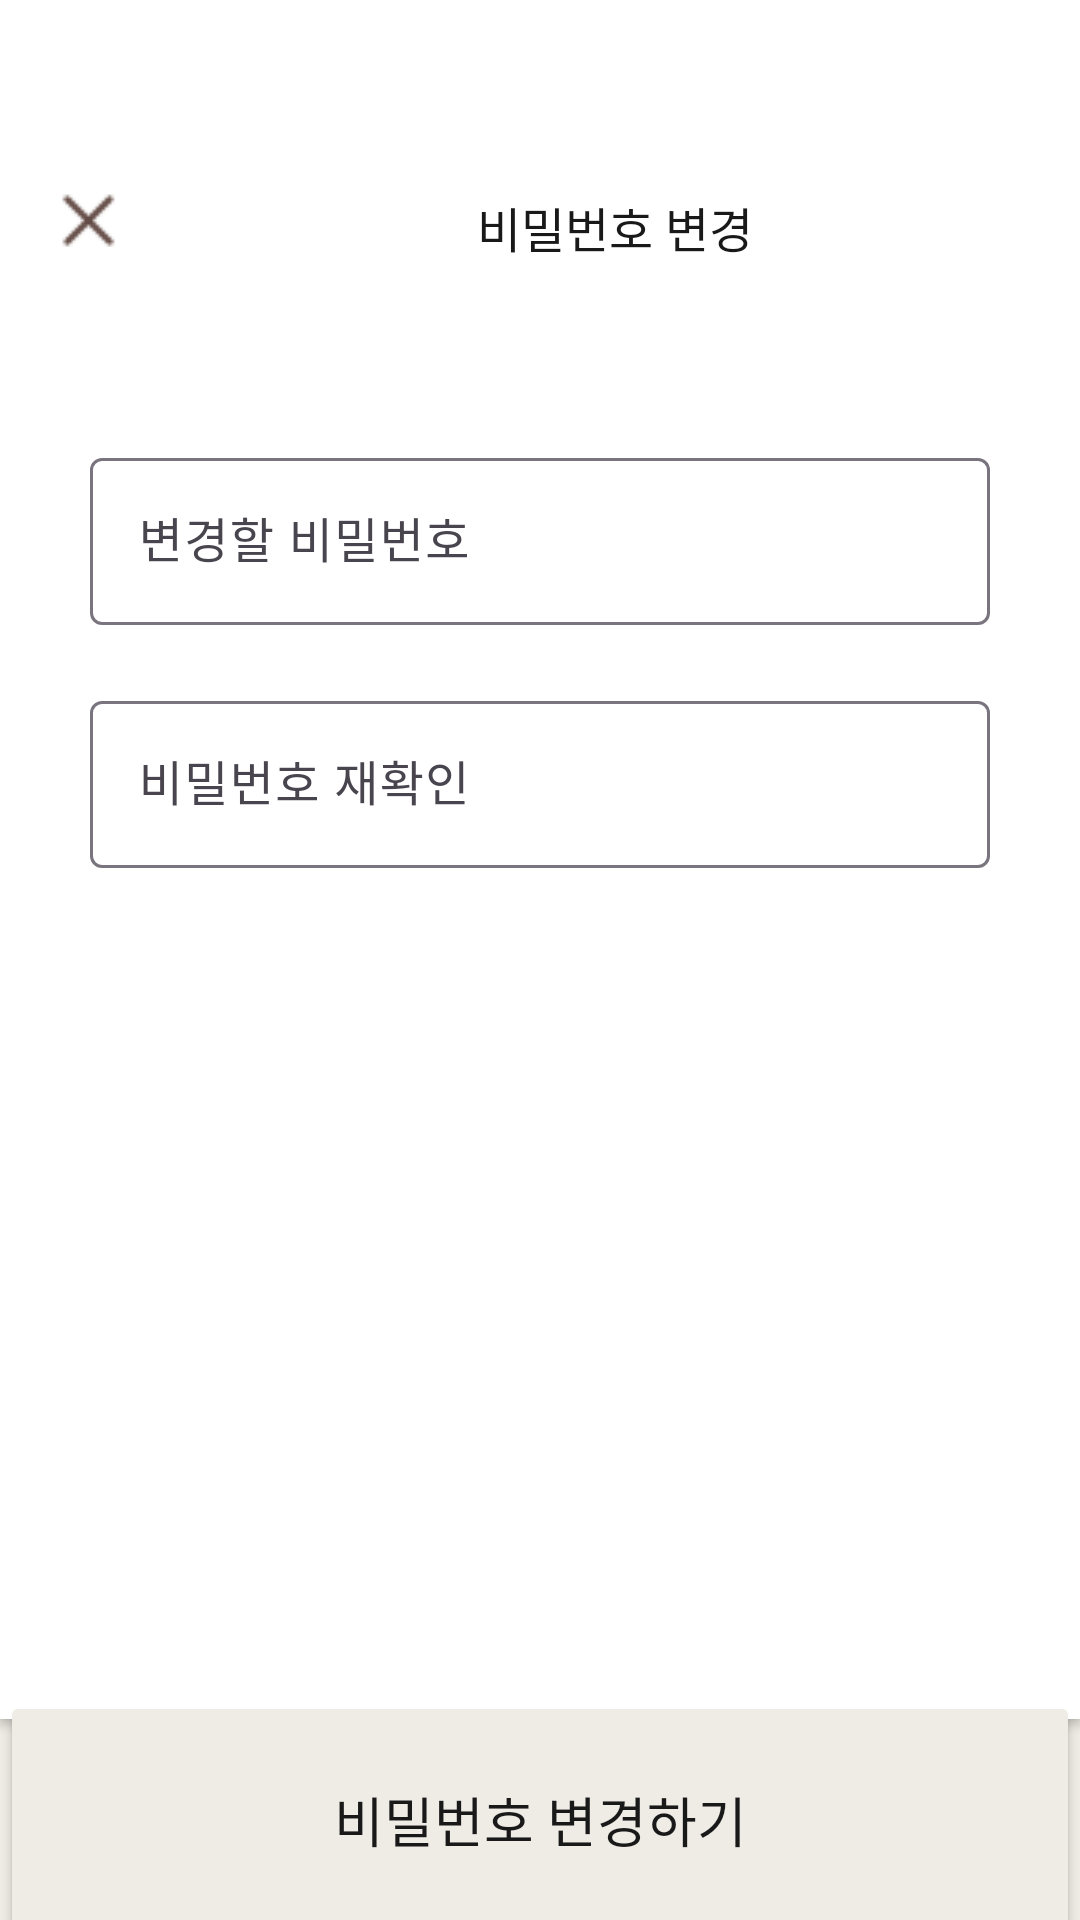

Here is an Android app screen rendered from its layout file. Give the layout XML and the strings, colors and styles it references.
<!-- AndroidManifest.xml: application theme Theme.MyApplication -->
<!-- res/layout/mypage_chagepw.xml -->
<?xml version="1.0" encoding="utf-8"?>
<androidx.constraintlayout.widget.ConstraintLayout xmlns:android="http://schemas.android.com/apk/res/android"
    xmlns:app="http://schemas.android.com/apk/res-auto"
    xmlns:tools="http://schemas.android.com/tools"
    android:layout_width="match_parent"
    android:layout_height="match_parent"
    android:background="@color/color1"
    tools:context=".mypage.MypageFragment">

    <androidx.cardview.widget.CardView
        android:id="@+id/mypageCv3"
        android:layout_width="match_parent"
        android:layout_height="wrap_content"
        app:cardBackgroundColor="@color/white"
        app:cardCornerRadius="0dp"
        app:layout_constraintEnd_toEndOf="parent"
        app:layout_constraintStart_toStartOf="parent"
        app:layout_constraintTop_toTopOf="parent"
        app:strokeColor="@color/white">

        <androidx.constraintlayout.widget.ConstraintLayout
            android:layout_width="match_parent"
            android:layout_height="573dp">

            <ImageButton
                android:id="@+id/button_x"
                android:layout_width="19dp"
                android:layout_height="19dp"
                android:layout_marginStart="20dp"
                android:layout_marginTop="64dp"
                android:layout_weight="1"
                android:backgroundTint="@color/white"
                app:layout_constraintStart_toStartOf="parent"
                app:layout_constraintTop_toTopOf="parent"
                app:srcCompat="@drawable/x" />

            <TextView
                android:id="@+id/textview_chage"
                android:layout_width="wrap_content"
                android:layout_height="wrap_content"
                android:layout_marginStart="120dp"
                android:layout_marginTop="64dp"
                android:layout_weight="1"
                android:fontFamily="@font/pre_semibold"
                android:text="비밀번호 변경"
                android:textColor="@color/black1"
                android:textSize="16sp"
                app:layout_constraintStart_toEndOf="@+id/button_x"
                app:layout_constraintTop_toTopOf="parent" />

            <com.google.android.material.textfield.TextInputLayout
                android:id="@+id/layout_pw"
                android:layout_width="match_parent"
                android:layout_height="wrap_content"
                android:layout_marginTop="60dp"
                android:hint="변경할 비밀번호"
                app:hintTextColor="@color/gray2"
                app:layout_constraintEnd_toEndOf="parent"
                app:layout_constraintStart_toStartOf="parent"
                app:layout_constraintTop_toBottomOf="@+id/textview_chage">

                <EditText
                    android:id="@+id/pw_ch"
                    android:maxLines="1"
                    android:layout_width="300dp"
                    android:layout_height="wrap_content"
                    android:layout_gravity="center"
                    android:layout_marginLeft="20dp"
                    android:layout_marginRight="20dp"
                    />

            </com.google.android.material.textfield.TextInputLayout>


            <com.google.android.material.textfield.TextInputLayout
                android:id="@+id/layout_pw2"
                android:layout_width="match_parent"
                android:layout_height="wrap_content"
                android:layout_marginTop="20dp"
                android:hint="비밀번호 재확인"
                app:hintTextColor="@color/gray2"
                app:layout_constraintEnd_toEndOf="parent"
                app:layout_constraintStart_toStartOf="parent"
                app:layout_constraintTop_toBottomOf="@+id/layout_pw">

                <EditText
                    android:id="@+id/pw_re"
                    android:maxLines="1"
                    android:layout_width="300dp"
                    android:layout_height="wrap_content"
                    android:layout_gravity="center"
                    android:layout_marginLeft="20dp"
                    android:layout_marginRight="20dp"
                    />

            </com.google.android.material.textfield.TextInputLayout>
        </androidx.constraintlayout.widget.ConstraintLayout>
    </androidx.cardview.widget.CardView>


    <Button
        android:id="@+id/btn_pwchange"
        android:layout_width="match_parent"
        android:layout_height="86dp"
        android:backgroundTint="@color/color1"
        android:fontFamily="@font/pre_m"
        android:insetTop="0dp"
        android:text="비밀번호 변경하기"
        android:textColor="@color/black1"
        android:textSize="18sp"
        app:layout_constraintBottom_toBottomOf="parent"
        app:layout_constraintEnd_toEndOf="parent"
        app:layout_constraintHorizontal_bias="0.0"
        app:layout_constraintStart_toStartOf="parent"
        app:layout_constraintTop_toBottomOf="@+id/mypageCv3" />

</androidx.constraintlayout.widget.ConstraintLayout>
<!-- resources referenced by this layout -->
<resources>
  <color name="black1">#191919</color>
  <color name="color1">#EFEBE5</color>
  <color name="gray2">#ADADAD</color>
  <color name="white">#FFFFFFFF</color>
  <!-- drawable x: png bitmap (drawable, 372 bytes) -->
  <style name="Theme.MyApplication" parent="Base.Theme.MyApplication" />
  <style name="Base.Theme.MyApplication" parent="Theme.Material3.DayNight.NoActionBar">
          
          
          <item name="android:statusBarColor">@color/tab_select</item>
      </style>
  <color name="tab_select">#654D47</color>
</resources>
